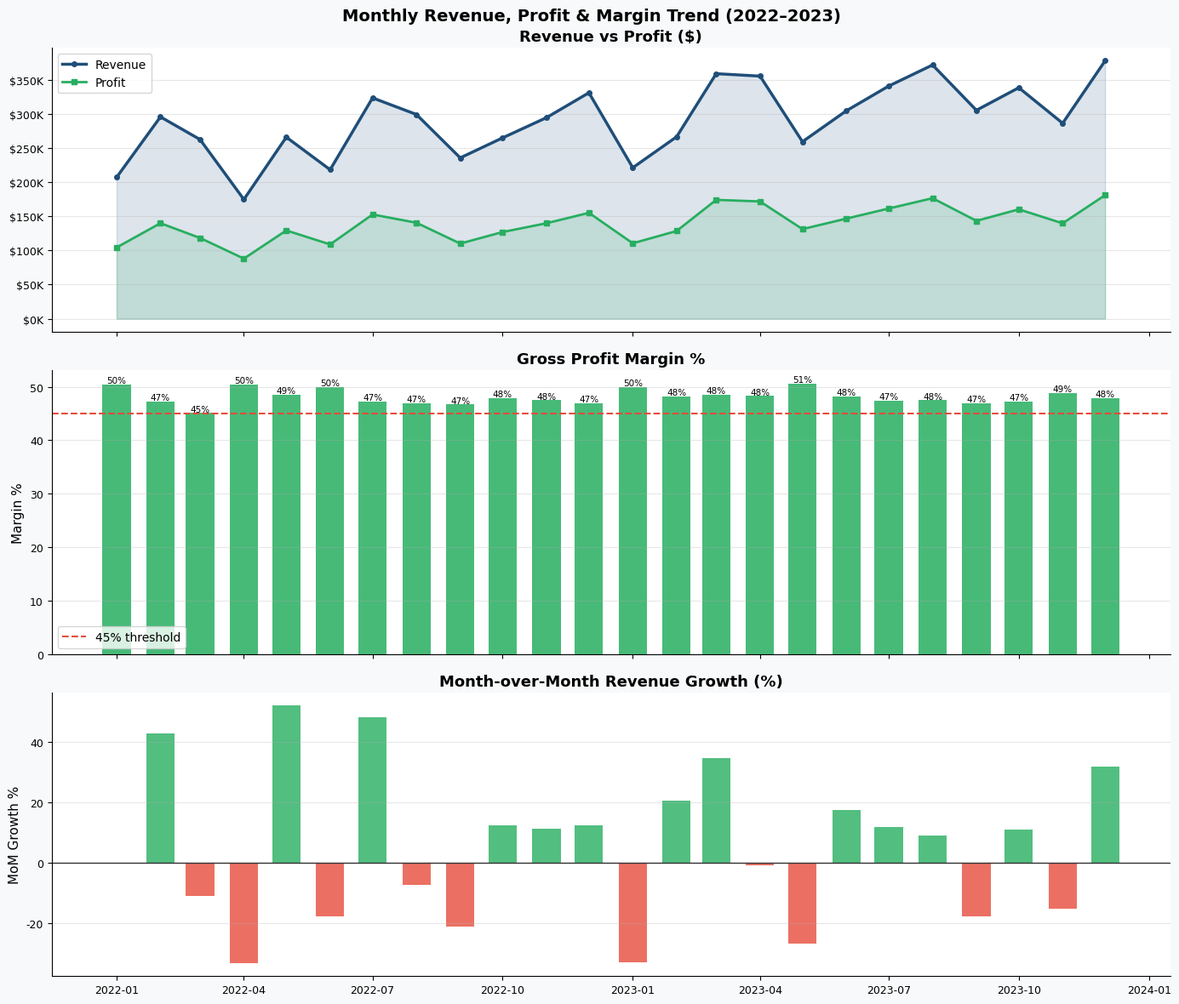
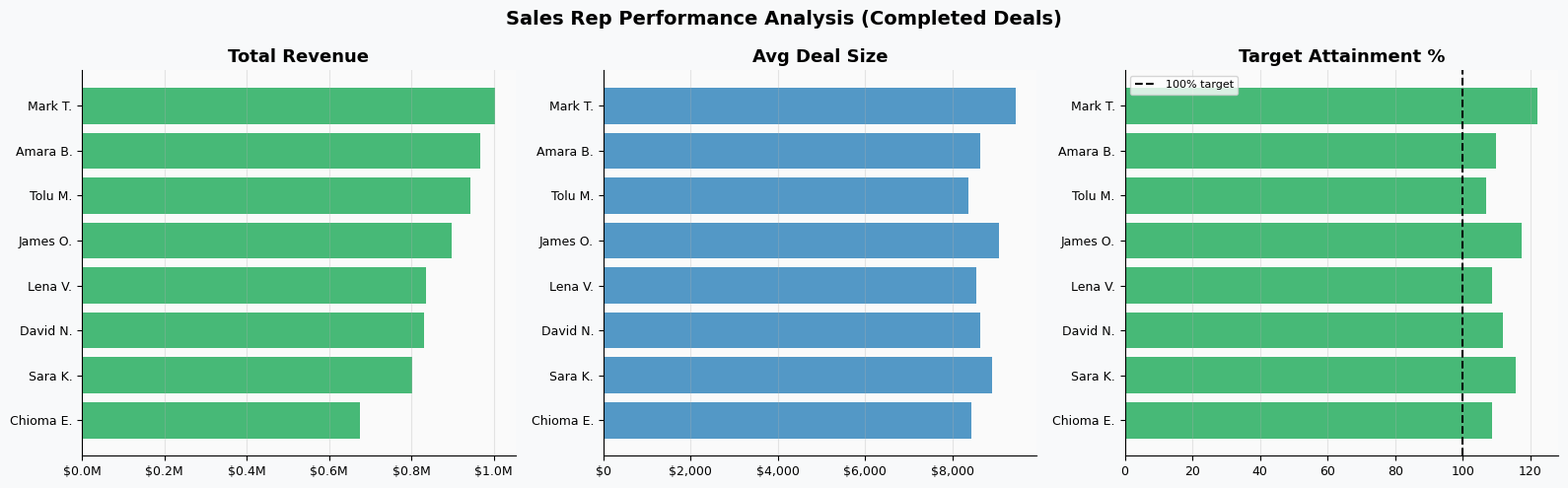
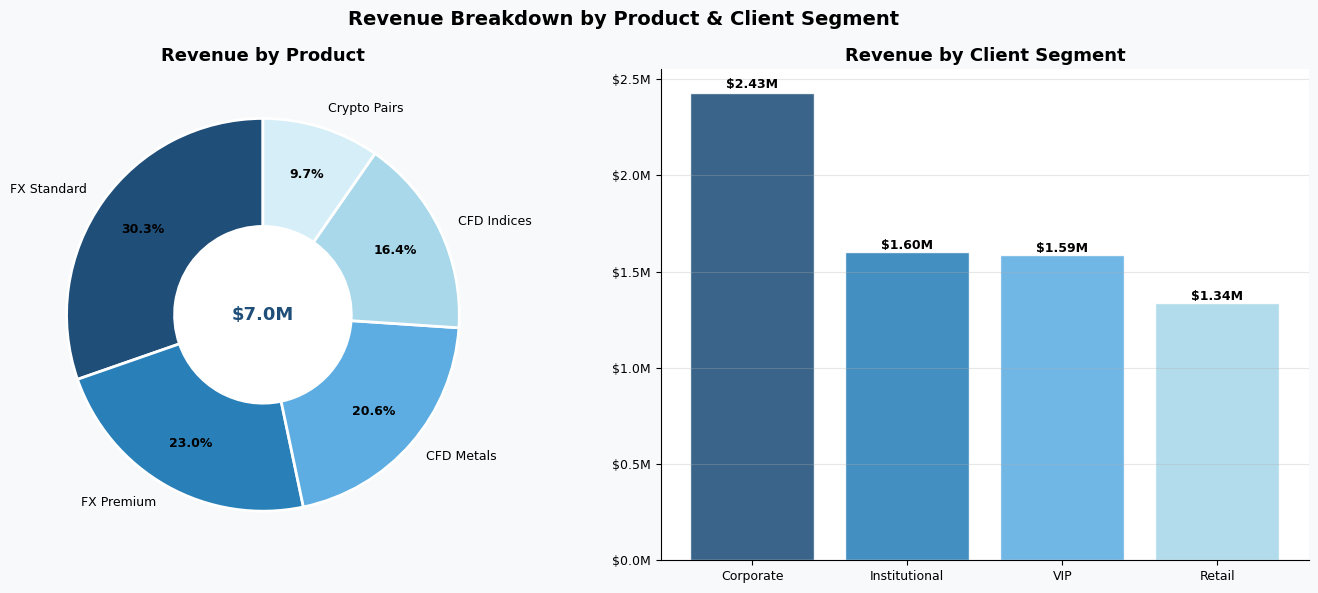
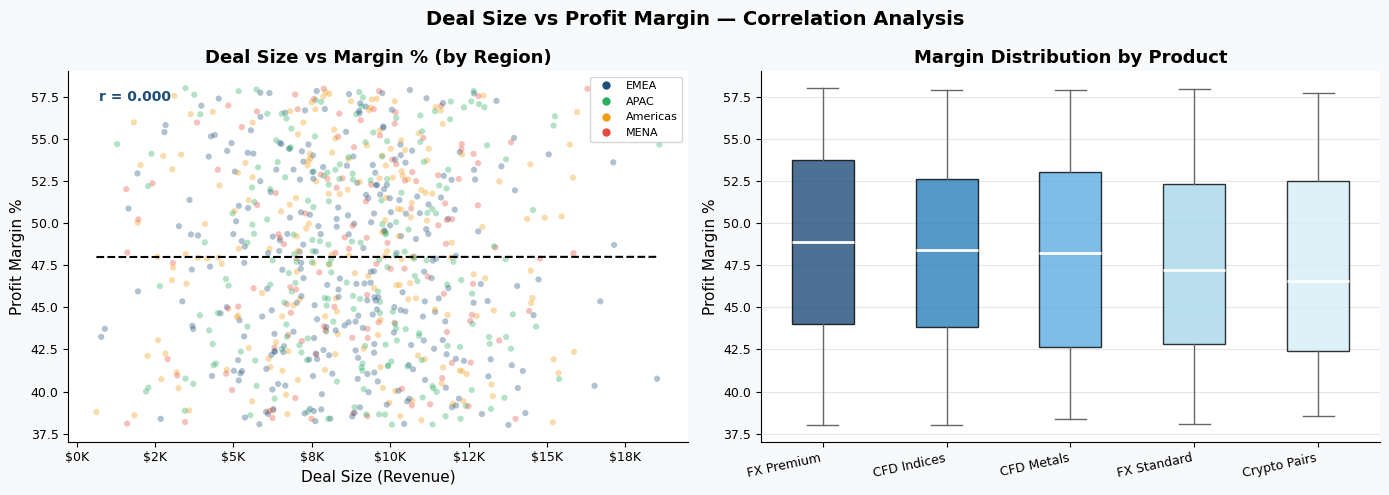
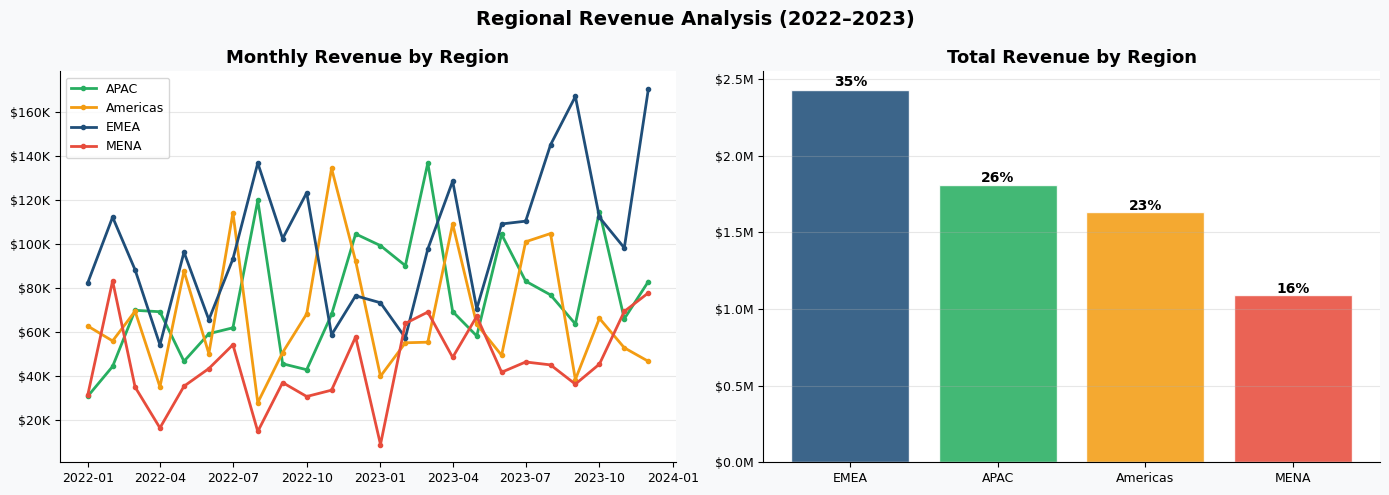

Recreate these plots in Python, in order.
# ── Imports ────────────────────────────────────────────────────────────────
import pandas as pd
import numpy as np
import matplotlib.pyplot as plt
import matplotlib.ticker as mticker
import seaborn as sns
import warnings

warnings.filterwarnings('ignore')

# ── Plot styling ───────────────────────────────────────────────────────────
plt.rcParams.update({
    'figure.facecolor': '#f8f9fa',
    'axes.facecolor':   '#ffffff',
    'axes.spines.top':  False,
    'axes.spines.right':False,
    'axes.labelsize':   11,
    'axes.titlesize':   13,
    'axes.titleweight': 'bold',
    'font.family':      'DejaVu Sans',
    'xtick.labelsize':  9,
    'ytick.labelsize':  9,
})

BRAND_BLUE  = '#1F4E79'
BRAND_MID   = '#2980b9'
BRAND_LIGHT = '#5dade2'
GREEN       = '#27ae60'
RED         = '#e74c3c'
AMBER       = '#f39c12'

print('Libraries loaded successfully ✅')

np.random.seed(42)
n = 1200

# ── Date range ─────────────────────────────────────────────────────────────
dates = pd.date_range('2022-01-01', '2023-12-31', periods=n)
dates = pd.to_datetime(np.sort(np.random.choice(dates, n, replace=False)))

# ── Categorical fields ─────────────────────────────────────────────────────
reps     = ['Sara K.','Tolu M.','David N.','Mark T.',
            'Amara B.','Lena V.','James O.','Chioma E.']
regions  = ['EMEA','APAC','Americas','MENA']
products = ['FX Standard','FX Premium','CFD Metals','CFD Indices','Crypto Pairs']
segments = ['VIP','Corporate','Institutional','Retail']
statuses = ['Completed','Completed','Completed','Completed','Pending','Refunded']

# ── Revenue with realistic variation ──────────────────────────────────────
base_revenue = np.random.normal(7500, 3200, n).clip(500, 20000)
# Slight upward trend over time
trend        = np.linspace(0, 2500, n)
revenue      = (base_revenue + trend).round(2)
cost_ratio   = np.random.uniform(0.42, 0.62, n)
cost         = (revenue * cost_ratio).round(2)
profit       = (revenue - cost).round(2)

# ── Targets (monthly, per rep) ─────────────────────────────────────────────
targets = np.random.normal(7800, 800, n).clip(5000, 12000).round(2)

df = pd.DataFrame({
    'txn_id'      : [f'TXN-{str(i).zfill(4)}' for i in range(1, n+1)],
    'date'        : dates,
    'sales_rep'   : np.random.choice(reps, n),
    'region'      : np.random.choice(regions, n, p=[0.35,0.25,0.25,0.15]),
    'product'     : np.random.choice(products, n, p=[0.30,0.22,0.20,0.18,0.10]),
    'segment'     : np.random.choice(segments, n, p=[0.25,0.30,0.25,0.20]),
    'revenue'     : revenue,
    'cost'        : cost,
    'profit'      : profit,
    'target'      : targets,
    'status'      : np.random.choice(statuses, n),
})

# ── Derived columns ────────────────────────────────────────────────────────
df['month']          = df['date'].dt.to_period('M')
df['quarter']        = df['date'].dt.to_period('Q')
df['year']           = df['date'].dt.year
df['margin_pct']     = (df['profit'] / df['revenue'] * 100).round(2)
df['vs_target']      = ((df['revenue'] / df['target'] - 1) * 100).round(2)
df['is_completed']   = df['status'] == 'Completed'

print(f'Dataset shape: {df.shape}')
print(f'Date range   : {df.date.min().date()} → {df.date.max().date()}')
df.head()

# ── Null check ─────────────────────────────────────────────────────────────
print('── NULL CHECK ──────────────────────────')
print(df.isnull().sum())

# ── Duplicate check ────────────────────────────────────────────────────────
dupes = df.duplicated(subset='txn_id').sum()
print(f'\n── DUPLICATES: {dupes} duplicate txn_ids')

# ── Data types ─────────────────────────────────────────────────────────────
print('\n── DATA TYPES ──────────────────────────')
print(df.dtypes)

# ── Outlier check on revenue ───────────────────────────────────────────────
Q1, Q3 = df['revenue'].quantile([0.25, 0.75])
IQR    = Q3 - Q1
lower, upper = Q1 - 1.5*IQR, Q3 + 1.5*IQR
outliers = df[(df['revenue'] < lower) | (df['revenue'] > upper)]
print(f'\n── REVENUE OUTLIERS: {len(outliers)} transactions outside IQR bounds')
print(f'   Lower bound: ${lower:,.0f} | Upper bound: ${upper:,.0f}')

# ── Summary statistics ─────────────────────────────────────────────────────
print('\n── SUMMARY STATISTICS ──────────────────')
df[['revenue','cost','profit','margin_pct']].describe().round(2)

completed = df[df['is_completed']]

kpis = {
    'Total Revenue'      : f"${completed['revenue'].sum():,.0f}",
    'Total Profit'       : f"${completed['profit'].sum():,.0f}",
    'Avg Profit Margin'  : f"{completed['margin_pct'].mean():.1f}%",
    'Total Deals'        : f"{len(completed):,}",
    'Avg Deal Size'      : f"${completed['revenue'].mean():,.0f}",
    'Completion Rate'    : f"{df['is_completed'].mean()*100:.1f}%",
}

fig, axes = plt.subplots(1, 6, figsize=(18, 2.8))
fig.suptitle('Business KPIs — Tixee FX Brokerage (2022–2023)',
             fontsize=14, fontweight='bold', y=1.02)

colors = [BRAND_BLUE, BRAND_MID, GREEN, BRAND_LIGHT, AMBER, GREEN]
for ax, (label, value), color in zip(axes, kpis.items(), colors):
    ax.set_facecolor(color)
    ax.text(0.5, 0.62, value,  ha='center', va='center',
            fontsize=18, fontweight='bold', color='white',
            transform=ax.transAxes)
    ax.text(0.5, 0.22, label,  ha='center', va='center',
            fontsize=9, color='white', alpha=0.88,
            transform=ax.transAxes)
    ax.set_xticks([]); ax.set_yticks([])
    for spine in ax.spines.values(): spine.set_visible(False)

plt.tight_layout()
plt.savefig('kpi_summary.png', dpi=150, bbox_inches='tight')
plt.show()
print('KPIs plotted ✅')

monthly = (completed.groupby('month')
           .agg(revenue=('revenue','sum'),
                profit=('profit','sum'),
                deals=('txn_id','count'))
           .reset_index())
monthly['month_dt']    = monthly['month'].dt.to_timestamp()
monthly['margin_pct']  = (monthly['profit'] / monthly['revenue'] * 100).round(1)
monthly['mom_growth']  = monthly['revenue'].pct_change() * 100

fig, axes = plt.subplots(3, 1, figsize=(14, 12), sharex=True)
fig.suptitle('Monthly Revenue, Profit & Margin Trend (2022–2023)',
             fontsize=14, fontweight='bold')

# Revenue vs Profit
ax = axes[0]
ax.fill_between(monthly['month_dt'], monthly['revenue'],
                alpha=0.15, color=BRAND_BLUE)
ax.plot(monthly['month_dt'], monthly['revenue'],
        color=BRAND_BLUE, lw=2.5, marker='o', ms=4, label='Revenue')
ax.fill_between(monthly['month_dt'], monthly['profit'],
                alpha=0.15, color=GREEN)
ax.plot(monthly['month_dt'], monthly['profit'],
        color=GREEN, lw=2, marker='s', ms=4, label='Profit')
ax.yaxis.set_major_formatter(mticker.FuncFormatter(
    lambda x, _: f'${x/1000:.0f}K'))
ax.legend(); ax.set_title('Revenue vs Profit ($)')
ax.grid(axis='y', alpha=0.3)

# Margin %
ax2 = axes[1]
bars = ax2.bar(monthly['month_dt'], monthly['margin_pct'],
               color=[GREEN if m >= 45 else AMBER for m in monthly['margin_pct']],
               alpha=0.85, width=20)
ax2.axhline(45, color=RED, lw=1.5, linestyle='--', label='45% threshold')
ax2.set_ylabel('Margin %')
ax2.set_title('Gross Profit Margin %')
ax2.legend(); ax2.grid(axis='y', alpha=0.3)
for bar, val in zip(bars, monthly['margin_pct']):
    ax2.text(bar.get_x()+bar.get_width()/2, bar.get_height()+0.3,
             f'{val:.0f}%', ha='center', fontsize=7.5)

# MoM Growth
ax3 = axes[2]
colors_mom = [GREEN if v >= 0 else RED
              for v in monthly['mom_growth'].fillna(0)]
ax3.bar(monthly['month_dt'], monthly['mom_growth'].fillna(0),
        color=colors_mom, alpha=0.8, width=20)
ax3.axhline(0, color='#333', lw=1)
ax3.set_ylabel('MoM Growth %')
ax3.set_title('Month-over-Month Revenue Growth (%)')
ax3.grid(axis='y', alpha=0.3)

plt.tight_layout()
plt.savefig('monthly_trend.png', dpi=150, bbox_inches='tight')
plt.show()

rep_stats = (completed.groupby('sales_rep')
             .agg(
                 total_revenue  = ('revenue', 'sum'),
                 total_profit   = ('profit',  'sum'),
                 total_deals    = ('txn_id',  'count'),
                 avg_deal_size  = ('revenue', 'mean'),
                 avg_margin     = ('margin_pct','mean'),
                 avg_target     = ('target',  'mean'),
             ).reset_index())
rep_stats['attainment_pct'] = (
    rep_stats['total_revenue'] /
    (rep_stats['avg_target'] * rep_stats['total_deals']) * 100
).round(1)
rep_stats = rep_stats.sort_values('total_revenue', ascending=True)

fig, axes = plt.subplots(1, 3, figsize=(16, 5))
fig.suptitle('Sales Rep Performance Analysis (Completed Deals)',
             fontsize=14, fontweight='bold')

# Revenue
bar_colors = [GREEN if a >= 100 else AMBER if a >= 90 else RED
              for a in rep_stats['attainment_pct']]
axes[0].barh(rep_stats['sales_rep'], rep_stats['total_revenue'],
             color=bar_colors, alpha=0.85)
axes[0].xaxis.set_major_formatter(mticker.FuncFormatter(
    lambda x, _: f'${x/1e6:.1f}M'))
axes[0].set_title('Total Revenue')
axes[0].grid(axis='x', alpha=0.3)

# Avg deal size
axes[1].barh(rep_stats['sales_rep'], rep_stats['avg_deal_size'],
             color=BRAND_MID, alpha=0.8)
axes[1].xaxis.set_major_formatter(mticker.FuncFormatter(
    lambda x, _: f'${x:,.0f}'))
axes[1].set_title('Avg Deal Size')
axes[1].grid(axis='x', alpha=0.3)

# Target attainment
axes[2].barh(rep_stats['sales_rep'], rep_stats['attainment_pct'],
             color=bar_colors, alpha=0.85)
axes[2].axvline(100, color='black', lw=1.5, linestyle='--', label='100% target')
axes[2].set_title('Target Attainment %')
axes[2].legend(fontsize=8)
axes[2].grid(axis='x', alpha=0.3)
for ax in axes:
    ax.set_facecolor('#fafafa')

plt.tight_layout()
plt.savefig('rep_performance.png', dpi=150, bbox_inches='tight')
plt.show()
print(rep_stats[['sales_rep','total_revenue','avg_deal_size',
                 'attainment_pct']].to_string(index=False))

product_rev = (completed.groupby('product')['revenue']
               .sum().sort_values(ascending=False))
segment_rev = (completed.groupby('segment')['revenue']
               .sum().sort_values(ascending=False))

palette = [BRAND_BLUE, BRAND_MID, BRAND_LIGHT, '#a8d8ea', '#d6eef8']

fig, axes = plt.subplots(1, 2, figsize=(14, 6))
fig.suptitle('Revenue Breakdown by Product & Client Segment',
             fontsize=14, fontweight='bold')

# Product donut
wedges, texts, autotexts = axes[0].pie(
    product_rev, labels=product_rev.index,
    colors=palette, autopct='%1.1f%%',
    startangle=90, pctdistance=0.75,
    wedgeprops=dict(width=0.55, edgecolor='white', linewidth=2)
)
for t in autotexts: t.set_fontsize(9); t.set_fontweight('bold')
centre = plt.Circle((0,0), 0.45, fc='white')
axes[0].add_patch(centre)
axes[0].text(0, 0, f"${product_rev.sum()/1e6:.1f}M",
             ha='center', va='center', fontsize=13, fontweight='bold',
             color=BRAND_BLUE)
axes[0].set_title('Revenue by Product')

# Segment bar
bars = axes[1].bar(segment_rev.index, segment_rev.values,
                   color=palette[:4], alpha=0.88, edgecolor='white')
axes[1].yaxis.set_major_formatter(mticker.FuncFormatter(
    lambda x, _: f'${x/1e6:.1f}M'))
axes[1].set_title('Revenue by Client Segment')
axes[1].grid(axis='y', alpha=0.3)
for bar in bars:
    axes[1].text(bar.get_x()+bar.get_width()/2,
                 bar.get_height()*1.01,
                 f'${bar.get_height()/1e6:.2f}M',
                 ha='center', fontsize=9, fontweight='bold')

plt.tight_layout()
plt.savefig('product_segment.png', dpi=150, bbox_inches='tight')
plt.show()

fig, axes = plt.subplots(1, 2, figsize=(14, 5))
fig.suptitle('Deal Size vs Profit Margin — Correlation Analysis',
             fontsize=14, fontweight='bold')

# Scatter: deal size vs margin
scatter_colors = completed['region'].map(
    {'EMEA': BRAND_BLUE, 'APAC': GREEN, 'Americas': AMBER, 'MENA': RED})
axes[0].scatter(completed['revenue'], completed['margin_pct'],
                c=scatter_colors, alpha=0.35, s=20, edgecolors='none')
# Trend line
z = np.polyfit(completed['revenue'], completed['margin_pct'], 1)
p = np.poly1d(z)
x_line = np.linspace(completed['revenue'].min(), completed['revenue'].max(), 100)
axes[0].plot(x_line, p(x_line), color='black', lw=1.5,
             linestyle='--', label='Trend')
axes[0].xaxis.set_major_formatter(mticker.FuncFormatter(
    lambda x, _: f'${x/1000:.0f}K'))
axes[0].set_xlabel('Deal Size (Revenue)')
axes[0].set_ylabel('Profit Margin %')
axes[0].set_title('Deal Size vs Margin % (by Region)')
from matplotlib.lines import Line2D
legend_els = [Line2D([0],[0],marker='o',color='w',markerfacecolor=c,
                     markersize=7,label=r)
              for r, c in {'EMEA':BRAND_BLUE,'APAC':GREEN,
                           'Americas':AMBER,'MENA':RED}.items()]
axes[0].legend(handles=legend_els, fontsize=8)
corr = completed[['revenue','margin_pct']].corr().iloc[0,1]
axes[0].text(0.05, 0.92, f'r = {corr:.3f}',
             transform=axes[0].transAxes, fontsize=10,
             color=BRAND_BLUE, fontweight='bold')

# Margin distribution by product
product_order = (completed.groupby('product')['margin_pct']
                 .median().sort_values(ascending=False).index)
bp = axes[1].boxplot(
    [completed[completed['product']==p]['margin_pct'] for p in product_order],
    labels=product_order, patch_artist=True,
    medianprops=dict(color='white', lw=2),
    whiskerprops=dict(color='#666'),
    capprops=dict(color='#666'),
    flierprops=dict(marker='o', color='#ccc', markersize=3)
)
for patch, color in zip(bp['boxes'], palette):
    patch.set_facecolor(color)
    patch.set_alpha(0.8)
axes[1].set_xticklabels(product_order, rotation=12, ha='right')
axes[1].set_ylabel('Profit Margin %')
axes[1].set_title('Margin Distribution by Product')
axes[1].grid(axis='y', alpha=0.3)

plt.tight_layout()
plt.savefig('correlation_analysis.png', dpi=150, bbox_inches='tight')
plt.show()
print(f'Pearson correlation (deal size vs margin): r = {corr:.4f}')

region_monthly = (completed.groupby(['region','month'])
                  .agg(revenue=('revenue','sum'),
                       deals=('txn_id','count'))
                  .reset_index())
region_monthly['month_dt'] = region_monthly['month'].dt.to_timestamp()

region_colors = {'EMEA': BRAND_BLUE, 'APAC': GREEN,
                 'Americas': AMBER, 'MENA': RED}

fig, axes = plt.subplots(1, 2, figsize=(14, 5))
fig.suptitle('Regional Revenue Analysis (2022–2023)',
             fontsize=14, fontweight='bold')

# Revenue trend by region
for region, grp in region_monthly.groupby('region'):
    axes[0].plot(grp['month_dt'], grp['revenue'],
                 color=region_colors[region], lw=2,
                 marker='o', ms=3, label=region)
axes[0].yaxis.set_major_formatter(mticker.FuncFormatter(
    lambda x, _: f'${x/1000:.0f}K'))
axes[0].set_title('Monthly Revenue by Region')
axes[0].legend(fontsize=9)
axes[0].grid(axis='y', alpha=0.3)

# Total revenue bar by region
region_total = (completed.groupby('region')['revenue']
                .sum().sort_values(ascending=False))
bars = axes[1].bar(region_total.index,
                   region_total.values,
                   color=[region_colors[r] for r in region_total.index],
                   alpha=0.87, edgecolor='white')
axes[1].yaxis.set_major_formatter(mticker.FuncFormatter(
    lambda x, _: f'${x/1e6:.1f}M'))
axes[1].set_title('Total Revenue by Region')
axes[1].grid(axis='y', alpha=0.3)
for bar, (region, val) in zip(bars, region_total.items()):
    pct = val / region_total.sum() * 100
    axes[1].text(bar.get_x()+bar.get_width()/2,
                 bar.get_height()*1.01,
                 f'{pct:.0f}%',
                 ha='center', fontsize=10, fontweight='bold')

plt.tight_layout()
plt.savefig('regional_analysis.png', dpi=150, bbox_inches='tight')
plt.show()

print('=' * 62)
print('  KEY FINDINGS — TIXEE FX BROKERAGE EDA')
print('=' * 62)

top_rep     = rep_stats.sort_values('total_revenue',ascending=False).iloc[0]
top_product = product_rev.idxmax()
top_region  = region_total.idxmax()
best_month  = monthly.loc[monthly['revenue'].idxmax(), 'month']
avg_margin  = completed['margin_pct'].mean()

findings = [
    f"1. REVENUE TREND   : Consistent upward trend with a 2-year"
    f" revenue of ${completed['revenue'].sum()/1e6:.2f}M",
    f"2. PROFIT MARGIN   : Average gross margin {avg_margin:.1f}%"
    f" — above 45% threshold in most months",
    f"3. TOP SALES REP   : {top_rep['sales_rep']} at"
    f" ${top_rep['total_revenue']/1e6:.2f}M revenue"
    f" ({top_rep['attainment_pct']:.0f}% target attainment)",
    f"4. TOP PRODUCT     : {top_product} drives the highest revenue share",
    f"5. TOP REGION      : {top_region} is the strongest"
    f" performing region at ${region_total[top_region]/1e6:.2f}M",
    f"6. BEST MONTH      : {best_month} recorded peak revenue",
    f"7. CORRELATION     : r = {corr:.3f} between deal size and"
    f" margin — larger deals show slightly tighter margins",
]

recommendations = [
    "→ Prioritize VIP and Corporate segments — highest revenue per deal",
    "→ Investigate underperforming reps with attainment below 90%",
    "→ MENA region shows growth potential — consider targeted expansion",
    "→ Review discount strategy: heavy discounts compress margins unnecessarily",
    "→ Replicate Q4 high-performance conditions in Q1 to reduce seasonality dip",
]

print('\n📊 FINDINGS:')
for f in findings: print(f'   {f}')
print('\n💡 RECOMMENDATIONS:')
for r in recommendations: print(f'   {r}')
print('\n' + '=' * 62)
